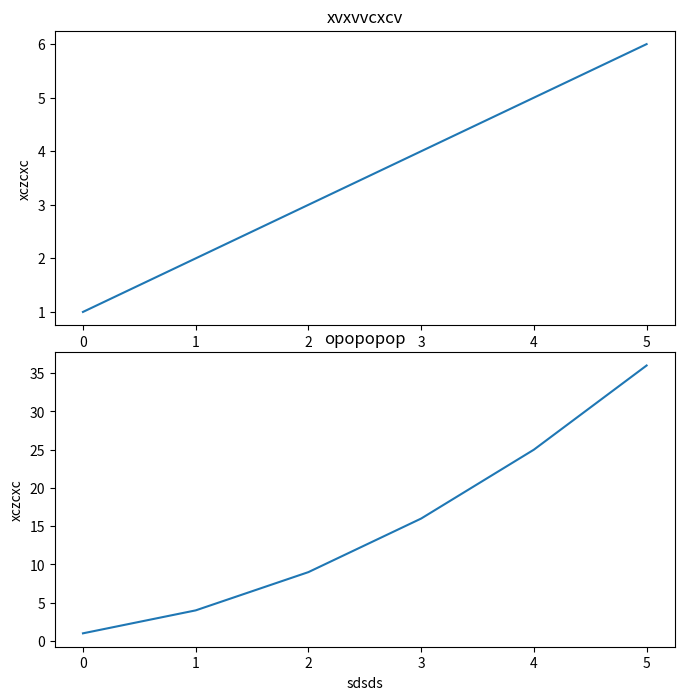

Generate this figure with matplotlib:
# -*- coding:utf8 -*-
# @TIME     : 2019/3/28 8:14
# [redacted]
# @File     : subplot2grid.py

import matplotlib.pyplot as plt
import numpy as np

a = np.array([1,2,3,4,5,6])
plt.figure(figsize=(8,8))
ax1 = plt.subplot2grid((4,2),(0,0), colspan=2, rowspan=2)
ax1.plot(a)
ax1.set_xlabel('sdsds')
ax1.set_ylabel('xczcxc')
ax1.set_title('xvxvvcxcv')
ax2 = plt.subplot2grid((4,2),(2,0), colspan=2, rowspan=2)
ax2.plot(a**2)
ax2.set_xlabel('sdsds')
ax2.set_ylabel('xczcxc')
ax2.set_title('opopopop')
plt.show()

